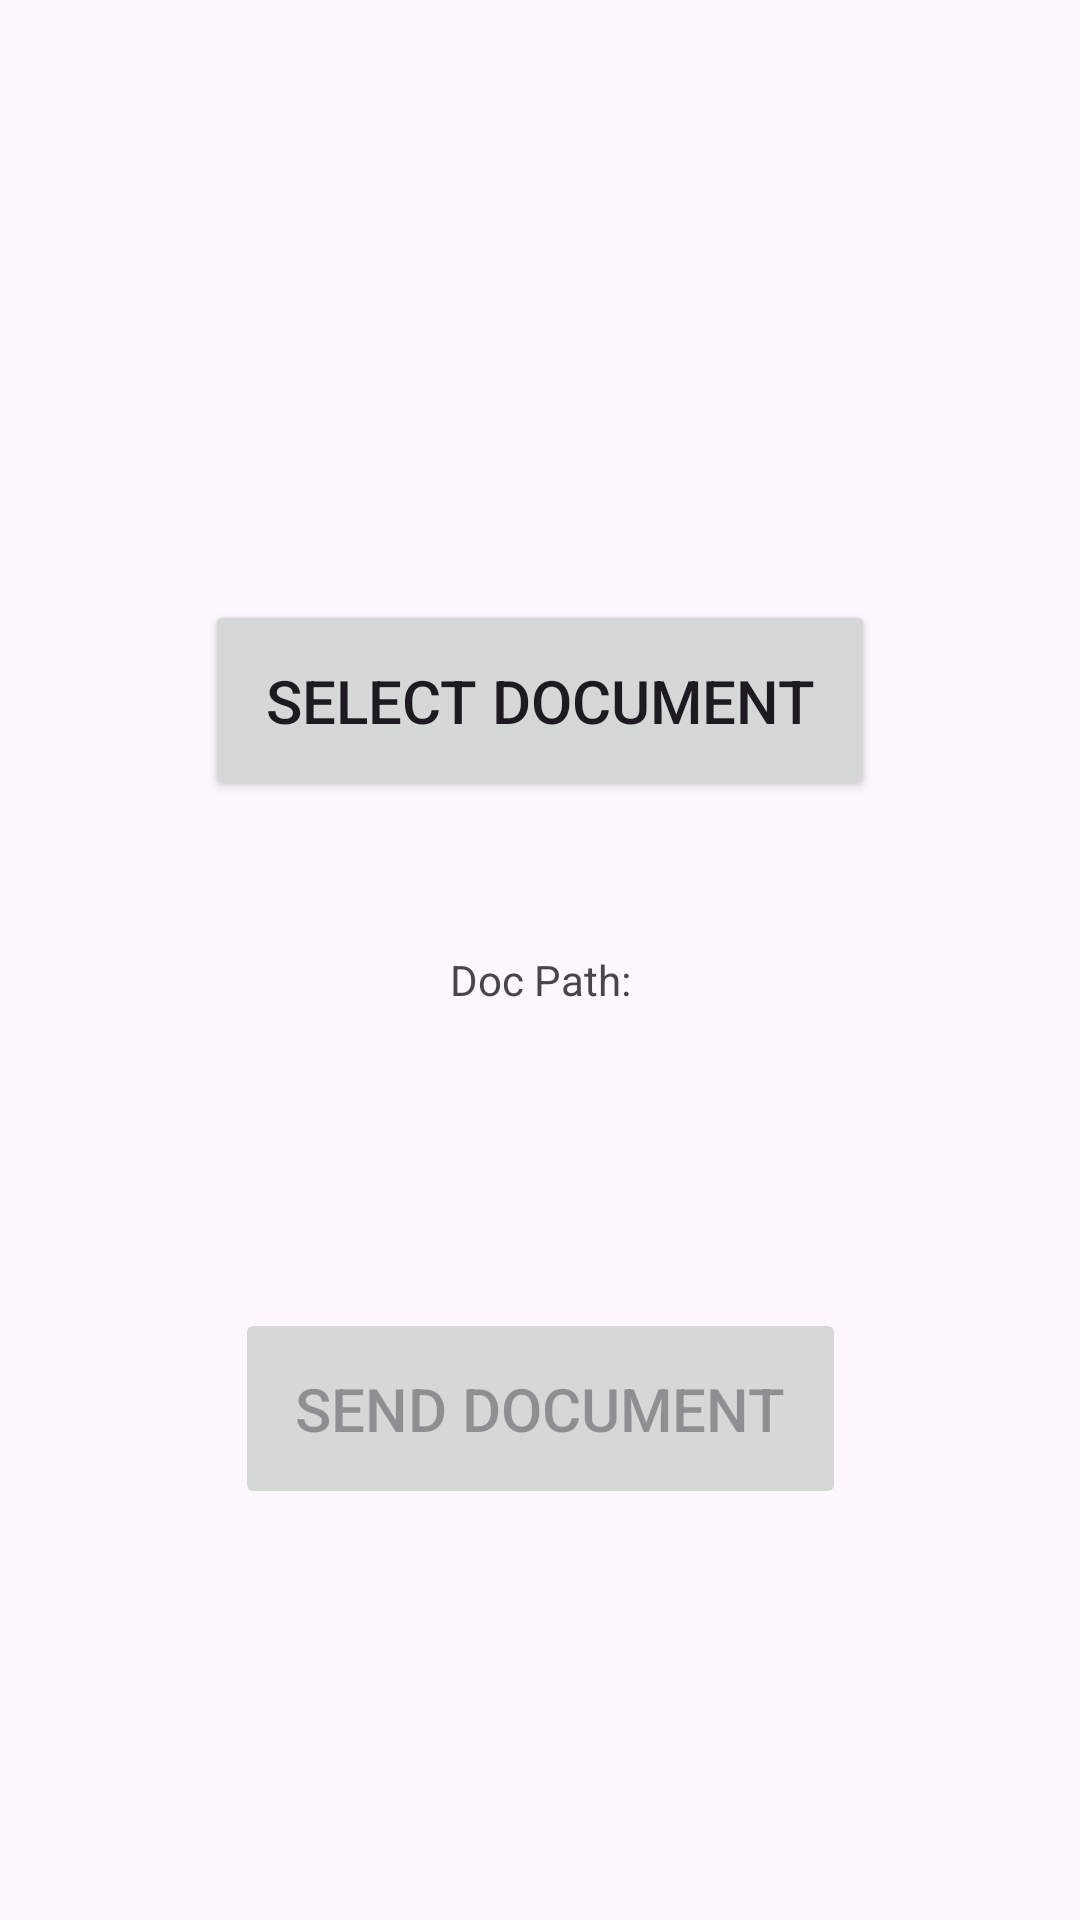

Produce the Android XML layout that renders to this screen, including the resource entries it uses.
<!-- AndroidManifest.xml: application theme Theme.EstablishBluetoothViaHCE -->
<!-- res/layout/activity_hcereader.xml -->
<?xml version="1.0" encoding="utf-8"?>
<androidx.constraintlayout.widget.ConstraintLayout xmlns:android="http://schemas.android.com/apk/res/android"
    xmlns:app="http://schemas.android.com/apk/res-auto"
    xmlns:tools="http://schemas.android.com/tools"
    android:id="@+id/main"
    android:layout_width="match_parent"
    android:layout_height="match_parent"
    tools:context=".HceCardActiviy">

    <Button
        android:layout_width="wrap_content"
        android:layout_height="wrap_content"
        app:layout_constraintTop_toTopOf="parent"
        app:layout_constraintLeft_toLeftOf="parent"
        app:layout_constraintRight_toRightOf="parent"
        android:layout_marginTop="200dp"
        android:text="Select Document"
        android:padding="20dp"
        android:textSize="20dp"
        android:id="@+id/buttonView"
        android:screenOrientation="portrait"
        />

    <TextView
        android:layout_width="wrap_content"
        android:layout_height="wrap_content"
        app:layout_constraintTop_toBottomOf="@id/buttonView"
        app:layout_constraintLeft_toLeftOf="parent"
        app:layout_constraintRight_toRightOf="parent"
        android:layout_marginTop="50dp"
        android:layout_marginLeft="20dp"
        android:layout_marginRight="20dp"
        android:id="@+id/textView"
        android:text="Doc Path:"
        />

    <Button
        android:layout_width="wrap_content"
        android:layout_height="wrap_content"
        app:layout_constraintTop_toBottomOf="@id/textView"
        app:layout_constraintLeft_toLeftOf="parent"
        app:layout_constraintRight_toRightOf="parent"
        android:layout_marginTop="100dp"
        android:text="Send Document"
        android:padding="20dp"
        android:textSize="20dp"
        android:enabled="false"
        android:id="@+id/sendButton"
        />

    <ProgressBar
        android:layout_width="wrap_content"
        android:layout_height="wrap_content"
        app:layout_constraintTop_toBottomOf="@id/sendButton"
        app:layout_constraintLeft_toLeftOf="parent"
        app:layout_constraintRight_toRightOf="parent"
        android:layout_marginTop="30dp"
        android:id="@+id/progressBar"
        android:visibility="invisible"/>

    <TextView
        android:layout_width="wrap_content"
        android:layout_height="wrap_content"
        app:layout_constraintTop_toBottomOf="@id/progressBar"
        app:layout_constraintLeft_toLeftOf="parent"
        app:layout_constraintRight_toRightOf="parent"
        android:layout_marginTop="10dp"
        android:id="@+id/progressText"
        android:visibility="invisible"/>



</androidx.constraintlayout.widget.ConstraintLayout>
<!-- resources referenced by this layout -->
<resources>
  <style name="Theme.EstablishBluetoothViaHCE" parent="Base.Theme.EstablishBluetoothViaHCE" />
  <style name="Base.Theme.EstablishBluetoothViaHCE" parent="Theme.Material3.DayNight.NoActionBar">
          
          
      </style>
</resources>
